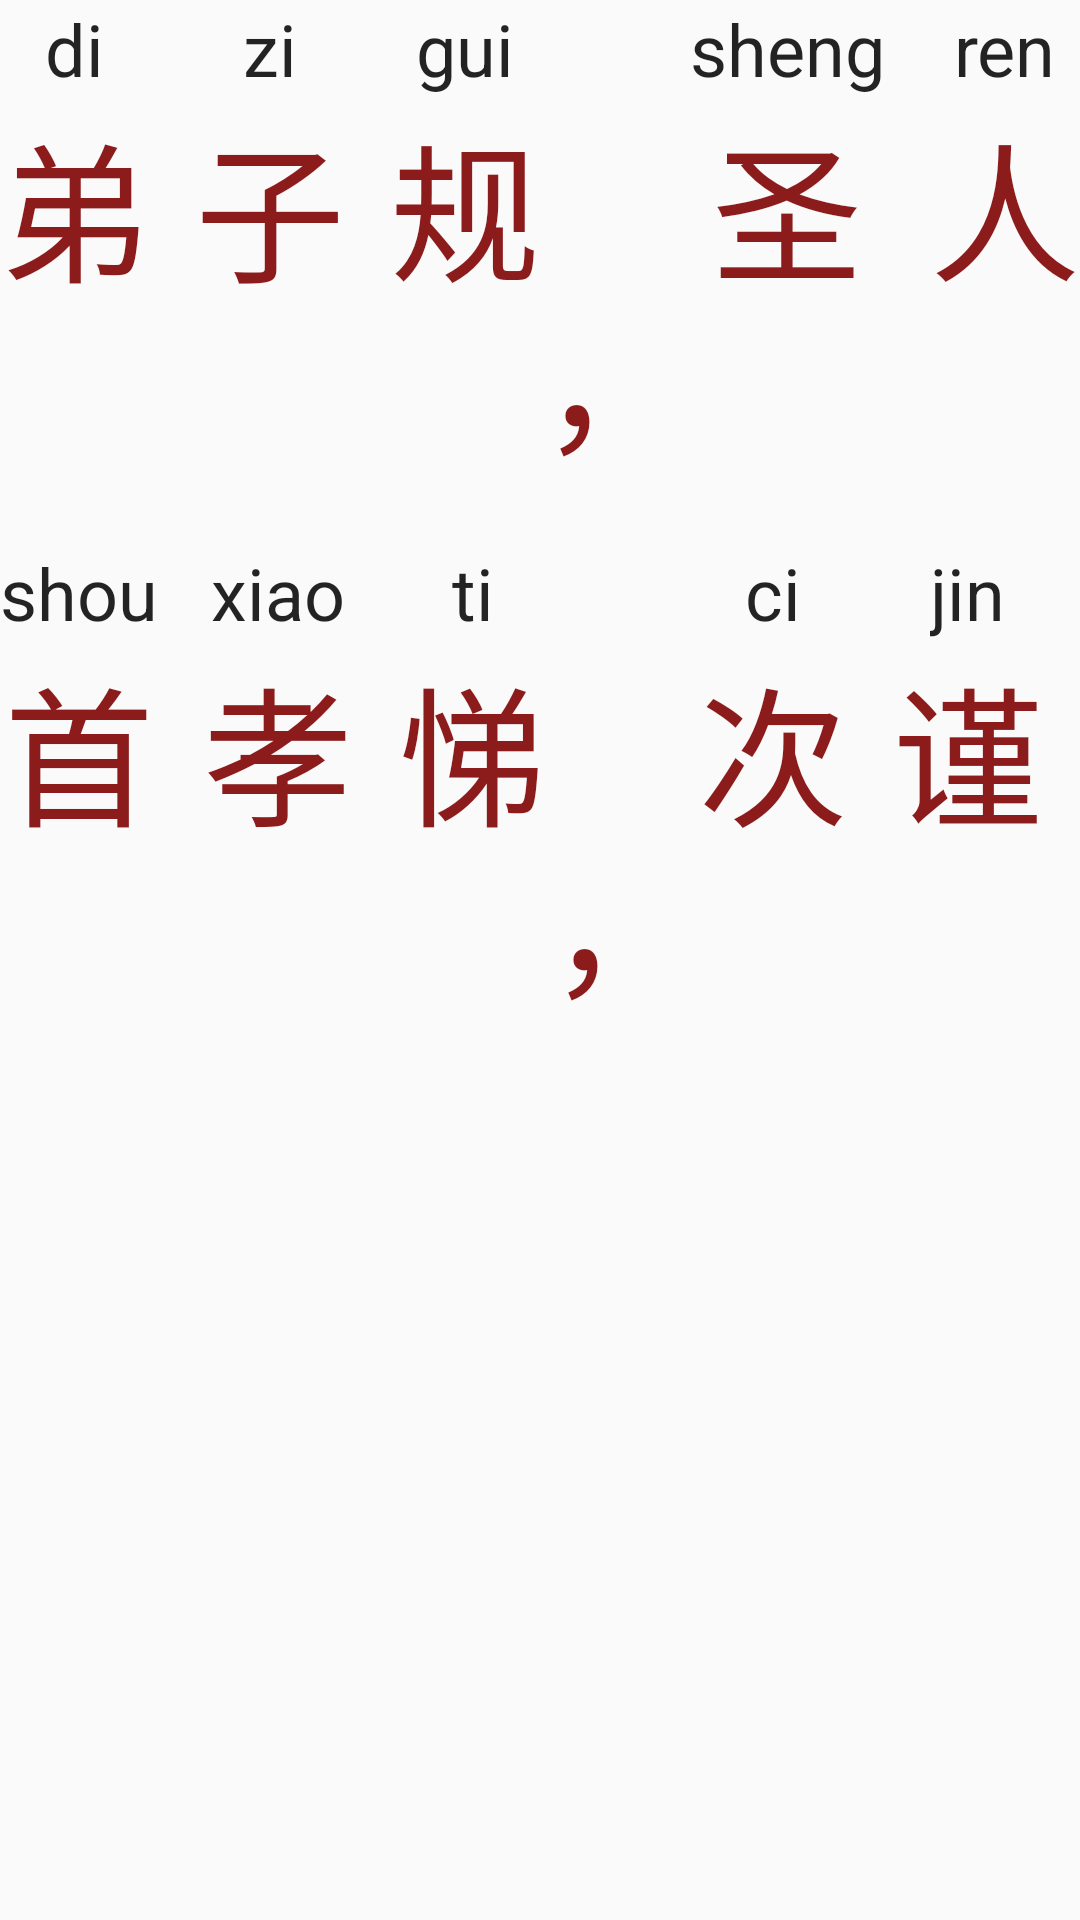

The Android layout XML behind this screen, and the referenced resources:
<!-- AndroidManifest.xml: application theme AppTheme -->
<!-- res/layout/dzg_textct.xml -->
<?xml version="1.0" encoding="utf-8"?>
<LinearLayout xmlns:android="http://schemas.android.com/apk/res/android"
    android:layout_width="wrap_content"
    android:layout_height="wrap_content"
    android:orientation="vertical">

    <LinearLayout
        android:id="@+id/LL_above"
        android:layout_width="wrap_content"
        android:layout_height="wrap_content">

        <RelativeLayout
            android:id="@+id/RL_1"
            android:layout_width="wrap_content"
            android:layout_height="wrap_content">

            <TextView
                android:id="@+id/pinyin1"
                style="@style/dzg_pinyin"
                android:layout_width="wrap_content"
                android:layout_height="wrap_content"
                android:text="di" />

            <TextView
                android:id="@+id/hanzi1"
                style="@style/dzg_hanzi"
                android:layout_width="wrap_content"
                android:layout_height="wrap_content"
                android:layout_below="@id/pinyin1"
                android:text="弟" />

        </RelativeLayout>

        <RelativeLayout
            android:id="@+id/RL_2"
            android:layout_width="wrap_content"
            android:layout_height="wrap_content"
            android:layout_marginLeft="15dp">

            <TextView
                android:id="@+id/pinyin2"
                style="@style/dzg_pinyin"
                android:layout_width="wrap_content"
                android:layout_height="wrap_content"
                android:text="zi" />

            <TextView
                android:id="@+id/hanzi2"
                style="@style/dzg_hanzi"
                android:layout_width="wrap_content"
                android:layout_height="wrap_content"
                android:layout_below="@id/pinyin2"
                android:text="子" />

        </RelativeLayout>

        <RelativeLayout
            android:id="@+id/RL_3"
            android:layout_width="wrap_content"
            android:layout_height="wrap_content"
            android:layout_marginLeft="15dp">

            <TextView
                android:id="@+id/pinyin3"
                style="@style/dzg_pinyin"
                android:layout_width="wrap_content"
                android:layout_height="wrap_content"
                android:text="gui" />

            <TextView
                android:id="@+id/hanzi3"
                style="@style/dzg_hanzi"
                android:layout_width="wrap_content"
                android:layout_height="wrap_content"
                android:layout_below="@id/pinyin3"
                android:text="规" />

        </RelativeLayout>

        <TextView
            android:id="@+id/RL_d"
            style="@style/dzg_hanzi"
            android:layout_width="wrap_content"
            android:layout_height="wrap_content"
            android:layout_gravity="bottom"
            android:text="，" />

        <RelativeLayout
            android:id="@+id/RL_4"
            android:layout_width="wrap_content"
            android:layout_height="wrap_content">

            <TextView
                android:id="@+id/pinyin4"
                style="@style/dzg_pinyin"
                android:layout_width="wrap_content"
                android:layout_height="wrap_content"
                android:text="sheng" />

            <TextView
                android:id="@+id/hanzi4"
                style="@style/dzg_hanzi"
                android:layout_width="wrap_content"
                android:layout_height="wrap_content"
                android:layout_below="@id/pinyin4"
                android:text="圣" />

        </RelativeLayout>

        <RelativeLayout
            android:id="@+id/RL_5"
            android:layout_width="wrap_content"
            android:layout_height="wrap_content"
            android:layout_marginLeft="15dp">

            <TextView
                android:id="@+id/pinyin5"
                style="@style/dzg_pinyin"
                android:layout_width="wrap_content"
                android:layout_height="wrap_content"
                android:text="ren" />

            <TextView
                android:id="@+id/hanzi5"
                style="@style/dzg_hanzi"
                android:layout_width="wrap_content"
                android:layout_height="wrap_content"
                android:layout_below="@id/pinyin5"
                android:text="人" />

        </RelativeLayout>

        <RelativeLayout
            android:id="@+id/RL_6"
            android:layout_width="wrap_content"
            android:layout_height="wrap_content"
            android:layout_marginLeft="15dp">

            <TextView
                android:id="@+id/pinyin6"
                style="@style/dzg_pinyin"
                android:layout_width="wrap_content"
                android:layout_height="wrap_content"
                android:text="xun" />

            <TextView
                android:id="@+id/hanzi6"
                style="@style/dzg_hanzi"
                android:layout_width="wrap_content"
                android:layout_height="wrap_content"
                android:layout_below="@id/pinyin6"
                android:text="训" />

        </RelativeLayout>


    </LinearLayout>

    <LinearLayout
        android:id="@+id/LL_below"
        android:layout_width="wrap_content"
        android:layout_height="wrap_content"
        android:layout_marginTop="20dp">

        <RelativeLayout
            android:id="@+id/RL_7"
            android:layout_width="wrap_content"
            android:layout_height="wrap_content">

            <TextView
                android:id="@+id/pinyin7"
                style="@style/dzg_pinyin"
                android:layout_width="wrap_content"
                android:layout_height="wrap_content"
                android:text="shou" />

            <TextView
                android:id="@+id/hanzi7"
                style="@style/dzg_hanzi"
                android:layout_width="wrap_content"
                android:layout_height="wrap_content"
                android:layout_below="@id/pinyin7"
                android:text="首" />

        </RelativeLayout>

        <RelativeLayout
            android:id="@+id/RL_8"
            android:layout_width="wrap_content"
            android:layout_height="wrap_content"
            android:layout_marginLeft="15dp">

            <TextView
                android:id="@+id/pinyin8"
                style="@style/dzg_pinyin"
                android:layout_width="wrap_content"
                android:layout_height="wrap_content"
                android:text="xiao" />

            <TextView
                android:id="@+id/hanzi8"
                style="@style/dzg_hanzi"
                android:layout_width="wrap_content"
                android:layout_height="wrap_content"
                android:layout_below="@id/pinyin8"
                android:text="孝" />

        </RelativeLayout>

        <RelativeLayout
            android:id="@+id/RL_9"
            android:layout_width="wrap_content"
            android:layout_height="wrap_content"
            android:layout_marginLeft="15dp">

            <TextView
                android:id="@+id/pinyin9"
                style="@style/dzg_pinyin"
                android:layout_width="wrap_content"
                android:layout_height="wrap_content"
                android:text="ti" />

            <TextView
                android:id="@+id/hanzi9"
                style="@style/dzg_hanzi"
                android:layout_width="wrap_content"
                android:layout_height="wrap_content"
                android:layout_below="@id/pinyin9"
                android:text="悌" />

        </RelativeLayout>

        <TextView
            android:id="@+id/RL_h"
            style="@style/dzg_hanzi"
            android:layout_width="wrap_content"
            android:layout_height="wrap_content"
            android:layout_gravity="bottom"
            android:text="，" />

        <RelativeLayout
            android:id="@+id/RL_10"
            android:layout_width="wrap_content"
            android:layout_height="wrap_content">

            <TextView
                android:id="@+id/pinyin10"
                style="@style/dzg_pinyin"
                android:layout_width="wrap_content"
                android:layout_height="wrap_content"
                android:text="ci" />

            <TextView
                android:id="@+id/hanzi10"
                style="@style/dzg_hanzi"
                android:layout_width="wrap_content"
                android:layout_height="wrap_content"
                android:layout_below="@id/pinyin10"
                android:text="次" />

        </RelativeLayout>

        <RelativeLayout
            android:id="@+id/RL_11"
            android:layout_width="wrap_content"
            android:layout_height="wrap_content"
            android:layout_marginLeft="15dp">

            <TextView
                android:id="@+id/pinyin11"
                style="@style/dzg_pinyin"
                android:layout_width="wrap_content"
                android:layout_height="wrap_content"
                android:text="jin" />

            <TextView
                android:id="@+id/hanzi11"
                style="@style/dzg_hanzi"
                android:layout_width="wrap_content"
                android:layout_height="wrap_content"
                android:layout_below="@id/pinyin11"
                android:text="谨" />

        </RelativeLayout>

        <RelativeLayout
            android:id="@+id/RL_12"
            android:layout_width="wrap_content"
            android:layout_height="wrap_content"
            android:layout_marginLeft="15dp">

            <TextView
                android:id="@+id/pinyin12"
                style="@style/dzg_pinyin"
                android:layout_width="wrap_content"
                android:layout_height="wrap_content"
                android:text="xin" />

            <TextView
                android:id="@+id/hanzi12"
                style="@style/dzg_hanzi"
                android:layout_width="wrap_content"
                android:layout_height="wrap_content"
                android:layout_below="@id/pinyin12"
                android:text="信" />

        </RelativeLayout>


    </LinearLayout>

</LinearLayout>
<!-- resources referenced by this layout -->
<resources>
  <style name="dzg_hanzi">
          <item name="android:textSize">50sp</item>
          <item name="android:textColor">@color/dizigui</item>
          <item name="android:layout_centerHorizontal">true</item>
      </style>
  <style name="dzg_pinyin">
          <item name="android:textColor">@color/content</item>
          <item name="android:textSize">24sp</item>
          <item name="android:layout_centerHorizontal">true</item>
      </style>
  <style name="AppTheme" parent="Theme.AppCompat.Light.DarkActionBar">
          
      </style>
  <color name="dizigui">#8c1c1c</color>
  <color name="content">#f51a1a1a</color>
</resources>
